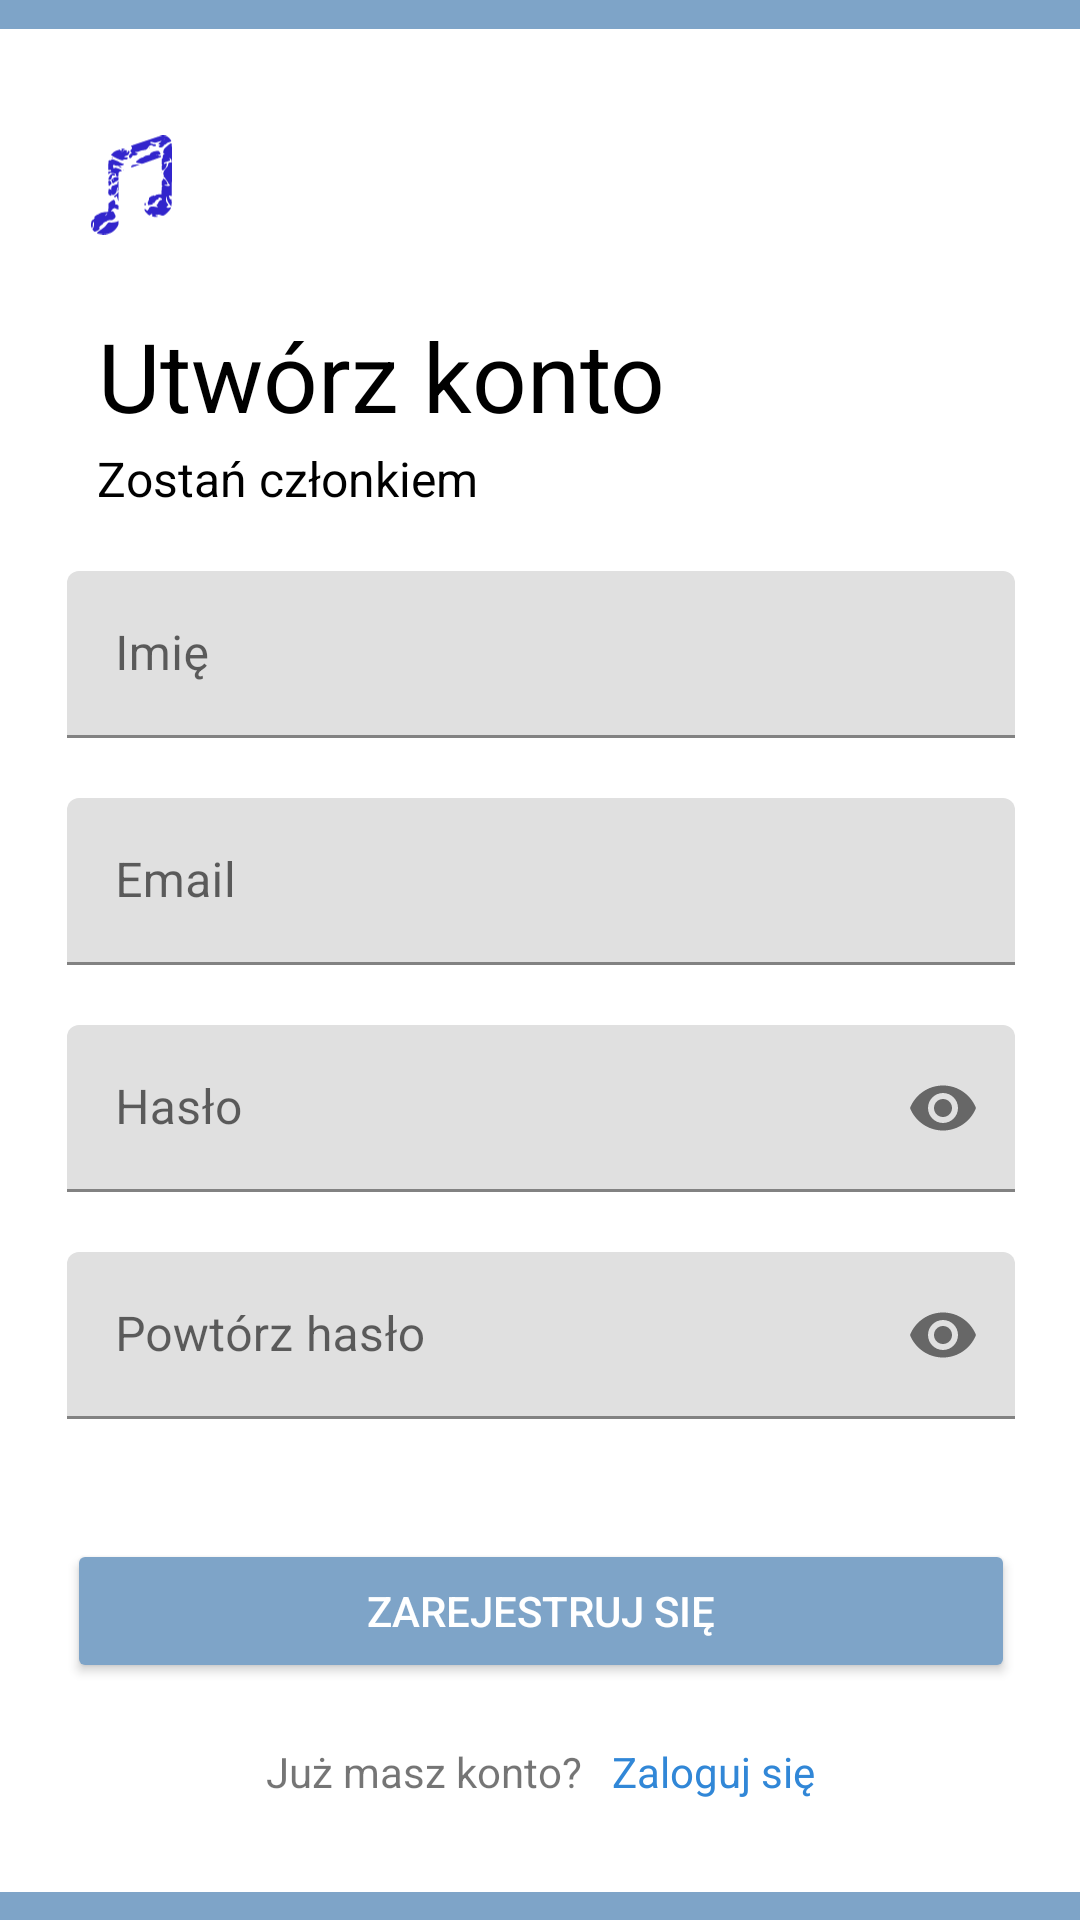

Android layout source for this screen:
<!-- AndroidManifest.xml: application theme Theme.Collab -->
<!-- res/layout/activity_sign_up.xml -->
<?xml version="1.0" encoding="utf-8"?>
<androidx.constraintlayout.widget.ConstraintLayout xmlns:android="http://schemas.android.com/apk/res/android"
    xmlns:app="http://schemas.android.com/apk/res-auto"
    xmlns:tools="http://schemas.android.com/tools"
    android:layout_width="match_parent"
    android:layout_height="match_parent"
    android:background="@color/blue4"
    tools:context=".login.SignUpActivity">

    <RelativeLayout
        android:layout_width="366dp"
        android:layout_height="621dp"
        android:layout_marginStart="60dp"
        android:layout_marginTop="70dp"
        android:layout_marginEnd="60dp"
        android:layout_marginBottom="70dp"
        android:background="@color/white"
        app:layout_constraintBottom_toBottomOf="parent"
        app:layout_constraintEnd_toEndOf="parent"
        app:layout_constraintStart_toStartOf="parent"
        app:layout_constraintTop_toTopOf="parent">

        <ImageView
            android:id="@+id/logo"
            android:layout_width="53dp"
            android:layout_height="64dp"
            android:layout_marginStart="20dp"
            android:layout_marginTop="20dp"
            android:padding="13dp"
            app:srcCompat="@drawable/ic_collab_logo" />

        <TextView
            android:layout_width="wrap_content"
            android:layout_height="wrap_content"
            android:layout_below="@+id/logo"
            android:layout_marginStart="35dp"
            android:layout_marginTop="10dp"
            android:gravity="center"
            android:text="Utwórz konto"
            android:textColor="@color/black"
            android:textSize="32sp" />

        <TextView
            android:id="@+id/mem"
            android:layout_width="wrap_content"
            android:layout_height="wrap_content"
            android:layout_below="@+id/logo"
            android:layout_marginStart="35dp"
            android:layout_marginTop="55dp"
            android:gravity="center"
            android:text="Zostań członkiem"
            android:textColor="@color/black"
            android:textSize="16sp" />

        <LinearLayout
            android:layout_width="match_parent"
            android:layout_height="wrap_content"
            android:layout_below="@+id/mem"
            android:layout_alignParentBottom="true"
            android:layout_marginHorizontal="25dp"
            android:layout_marginBottom="30dp"
            android:orientation="vertical">

            <com.google.android.material.textfield.TextInputLayout
                android:layout_width="match_parent"
                android:layout_height="wrap_content"
                android:layout_marginTop="20dp">

                <com.google.android.material.textfield.TextInputEditText
                    android:id="@+id/userName"
                    android:layout_width="match_parent"
                    android:layout_height="wrap_content"
                    android:hint="Imię"
                    android:inputType="text" />
            </com.google.android.material.textfield.TextInputLayout>

            <com.google.android.material.textfield.TextInputLayout
                android:layout_width="match_parent"
                android:layout_height="wrap_content"
                android:layout_marginTop="20dp">

                <com.google.android.material.textfield.TextInputEditText
                    android:id="@+id/email"
                    android:layout_width="match_parent"
                    android:layout_height="wrap_content"
                    android:hint="Email"
                    android:inputType="text" />
            </com.google.android.material.textfield.TextInputLayout>

            <com.google.android.material.textfield.TextInputLayout
                android:layout_width="match_parent"
                android:layout_height="wrap_content"
                android:layout_marginTop="20dp"
                app:passwordToggleEnabled="true">

                <com.google.android.material.textfield.TextInputEditText
                    android:id="@+id/passwordTextOne"
                    android:layout_width="match_parent"
                    android:layout_height="wrap_content"
                    android:hint="Hasło"
                    android:inputType="textPassword" />
            </com.google.android.material.textfield.TextInputLayout>

            <com.google.android.material.textfield.TextInputLayout
                android:layout_width="match_parent"
                android:layout_height="wrap_content"
                android:layout_marginTop="20dp"
                app:passwordToggleEnabled="true">

                <com.google.android.material.textfield.TextInputEditText
                    android:id="@+id/passwordTextTwo"
                    android:layout_width="match_parent"
                    android:layout_height="wrap_content"
                    android:hint="Powtórz hasło"
                    android:inputType="textPassword" />
            </com.google.android.material.textfield.TextInputLayout>

            <Button
                android:id="@+id/signupBtn"
                android:layout_width="match_parent"
                android:layout_height="wrap_content"
                android:layout_marginTop="40dp"
                android:backgroundTint="@color/blue4"
                android:text="Zarejestruj się"
                android:textColor="@android:color/white"
                tools:ignore="TextContrastCheck" />

            <LinearLayout
                android:layout_width="match_parent"
                android:layout_height="wrap_content"
                android:orientation="horizontal"
                android:layout_marginTop="20dp"
                android:gravity="center">

                <TextView
                    android:layout_width="wrap_content"
                    android:layout_height="wrap_content"
                    android:layout_marginEnd="10dp"
                    android:text="Już masz konto?" />

                <TextView
                    android:id="@+id/redirectLogin"
                    android:layout_width="wrap_content"
                    android:layout_height="wrap_content"
                    android:text="Zaloguj się"
                    android:textColor="@color/blue1" />

            </LinearLayout>

        </LinearLayout>


    </RelativeLayout>

</androidx.constraintlayout.widget.ConstraintLayout>
<!-- resources referenced by this layout -->
<resources>
  <color name="black">#FF000000</color>
  <color name="blue1">#3187D7</color>
  <color name="blue4">#7EA4C8</color>
  <color name="white">#FFFFFFFF</color>
  <!-- drawable ic_collab_logo: vector/xml drawable (drawable, 14465 chars, omitted) -->
  <style name="Theme.Collab" parent="Theme.MaterialComponents.DayNight.DarkActionBar">
          
          <item name="colorPrimary">@color/purple_500</item>
          <item name="colorPrimaryVariant">@color/purple_700</item>
          <item name="colorOnPrimary">@color/white</item>
          
          <item name="colorSecondary">@color/teal_200</item>
          <item name="colorSecondaryVariant">@color/teal_700</item>
          <item name="colorOnSecondary">@color/black</item>
          
          <item name="android:statusBarColor">?attr/colorPrimaryVariant</item>
          
      </style>
  <color name="purple_500">#FF6200EE</color>
  <color name="purple_700">#FF3700B3</color>
  <color name="teal_200">#FF03DAC5</color>
  <color name="teal_700">#FF018786</color>
</resources>
